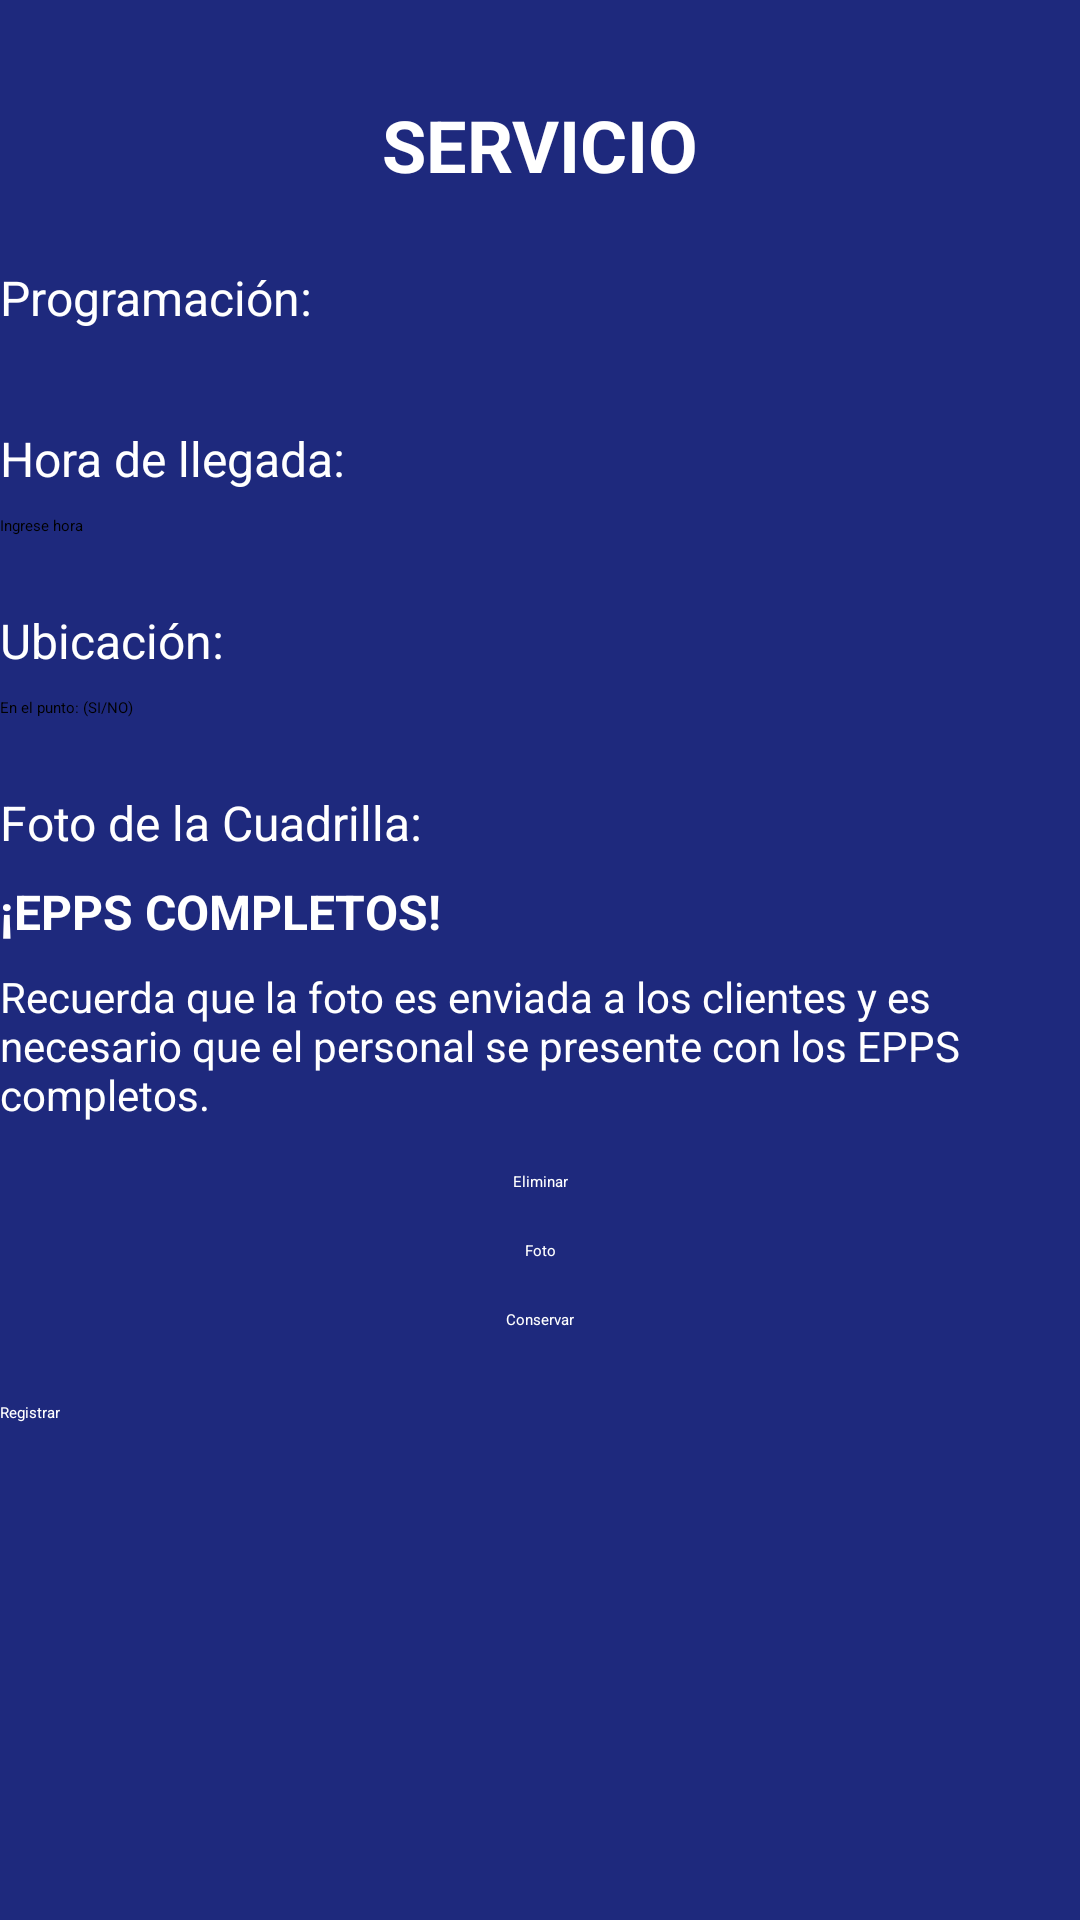

Reconstruct the res/layout file that produces this screen, plus the resources it refers to.
<!-- AndroidManifest.xml: application theme Theme.MyApp.MySplash -->
<!-- res/layout/registro.xml -->
<?xml version="1.0" encoding="utf-8"?>
<androidx.constraintlayout.widget.ConstraintLayout xmlns:android="http://schemas.android.com/apk/res/android"
    xmlns:app="http://schemas.android.com/apk/res-auto"
    android:layout_width="match_parent"
    android:layout_height="match_parent"
    android:background="#1E297D">

    
    <TextView
        android:id="@+id/tvTitulo"
        android:layout_width="wrap_content"
        android:layout_height="wrap_content"
        android:text="SERVICIO"
        android:textColor="#FFFFFF"
        android:textSize="24sp"
        android:textStyle="bold"
        app:layout_constraintTop_toTopOf="parent"
        app:layout_constraintStart_toStartOf="parent"
        app:layout_constraintEnd_toEndOf="parent"
        android:layout_marginTop="32dp"/>

    
    <TextView
        android:id="@+id/tvProgramacion"
        android:layout_width="0dp"
        android:layout_height="wrap_content"
        android:text="Programación:"
        android:textColor="#FFFFFF"
        android:textSize="16sp"
        app:layout_constraintTop_toBottomOf="@id/tvTitulo"
        app:layout_constraintStart_toStartOf="parent"
        app:layout_constraintEnd_toEndOf="parent"
        android:layout_marginTop="24dp"/>

    
    <Spinner
        android:id="@+id/spinnerProgramacion"
        android:layout_width="0dp"
        android:layout_height="wrap_content"
        app:layout_constraintTop_toBottomOf="@id/tvProgramacion"
        app:layout_constraintStart_toStartOf="parent"
        app:layout_constraintEnd_toEndOf="parent"
        android:layout_marginTop="8dp"/>

    
    <TextView
        android:id="@+id/tvHoraLlegada"
        android:layout_width="0dp"
        android:layout_height="wrap_content"
        android:text="Hora de llegada:"
        android:textColor="#FFFFFF"
        android:textSize="16sp"
        app:layout_constraintTop_toBottomOf="@id/spinnerProgramacion"
        app:layout_constraintStart_toStartOf="parent"
        app:layout_constraintEnd_toEndOf="parent"
        android:layout_marginTop="24dp"/>

    
    <EditText
        android:id="@+id/etHoraLlegada"
        android:layout_width="0dp"
        android:layout_height="wrap_content"
        android:hint="Ingrese hora"
        android:backgroundTint="#CCCCCC"
        android:textColor="#000000"
        app:layout_constraintTop_toBottomOf="@id/tvHoraLlegada"
        app:layout_constraintStart_toStartOf="parent"
        app:layout_constraintEnd_toEndOf="parent"
        android:layout_marginTop="8dp"/>

    
    <TextView
        android:id="@+id/tvUbicacion"
        android:layout_width="0dp"
        android:layout_height="wrap_content"
        android:text="Ubicación:"
        android:textColor="#FFFFFF"
        android:textSize="16sp"
        app:layout_constraintTop_toBottomOf="@id/etHoraLlegada"
        app:layout_constraintStart_toStartOf="parent"
        app:layout_constraintEnd_toEndOf="parent"
        android:layout_marginTop="24dp"/>

    
    <EditText
        android:id="@+id/etUbicacion"
        android:layout_width="0dp"
        android:layout_height="wrap_content"
        android:hint="En el punto: (SI/NO)"
        android:backgroundTint="#CCCCCC"
        android:textColor="#000000"
        app:layout_constraintTop_toBottomOf="@id/tvUbicacion"
        app:layout_constraintStart_toStartOf="parent"
        app:layout_constraintEnd_toEndOf="parent"
        android:layout_marginTop="8dp"/>

    
    <TextView
        android:id="@+id/tvFotoCuadrilla"
        android:layout_width="0dp"
        android:layout_height="wrap_content"
        android:text="Foto de la Cuadrilla:"
        android:textColor="#FFFFFF"
        android:textSize="16sp"
        app:layout_constraintTop_toBottomOf="@id/etUbicacion"
        app:layout_constraintStart_toStartOf="parent"
        app:layout_constraintEnd_toEndOf="parent"
        android:layout_marginTop="24dp"/>

    
    <TextView
        android:id="@+id/tvEpps"
        android:layout_width="0dp"
        android:layout_height="wrap_content"
        android:text="¡EPPS COMPLETOS!"
        android:textColor="#FFFFFF"
        android:textSize="16sp"
        android:textStyle="bold"
        app:layout_constraintTop_toBottomOf="@id/tvFotoCuadrilla"
        app:layout_constraintStart_toStartOf="parent"
        app:layout_constraintEnd_toEndOf="parent"
        android:layout_marginTop="8dp"/>

    
    <TextView
        android:id="@+id/tvMensajeFoto"
        android:layout_width="0dp"
        android:layout_height="wrap_content"
        android:text="Recuerda que la foto es enviada a los clientes y es necesario que el personal se presente con los EPPS completos."
        android:textColor="#FFFFFF"
        android:textSize="14sp"
        app:layout_constraintTop_toBottomOf="@id/tvEpps"
        app:layout_constraintStart_toStartOf="parent"
        app:layout_constraintEnd_toEndOf="parent"
        android:layout_marginTop="8dp"/>

    
    <Button
        android:id="@+id/btnEliminar"
        android:layout_width="wrap_content"
        android:layout_height="wrap_content"
        android:text="Eliminar"
        android:backgroundTint="#FF0000"
        android:textColor="#FFFFFF"
        app:layout_constraintTop_toBottomOf="@id/tvMensajeFoto"
        app:layout_constraintStart_toStartOf="parent"
        app:layout_constraintEnd_toEndOf="parent"
        android:layout_marginTop="16dp"/>

    
    <Button
        android:id="@+id/btnFoto"
        android:layout_width="wrap_content"
        android:layout_height="wrap_content"
        android:text="Foto"
        android:backgroundTint="#00FF00"
        android:textColor="#FFFFFF"
        app:layout_constraintTop_toBottomOf="@id/btnEliminar"
        app:layout_constraintStart_toStartOf="parent"
        app:layout_constraintEnd_toEndOf="parent"
        android:layout_marginTop="16dp"/>

    
    <Button
        android:id="@+id/btnConservar"
        android:layout_width="wrap_content"
        android:layout_height="wrap_content"
        android:text="Conservar"
        android:backgroundTint="#007A3D"
        android:textColor="#FFFFFF"
        app:layout_constraintTop_toBottomOf="@id/btnFoto"
        app:layout_constraintStart_toStartOf="parent"
        app:layout_constraintEnd_toEndOf="parent"
        android:layout_marginTop="16dp"/>

    
    <Button
        android:id="@+id/btnRegistrar"
        android:layout_width="0dp"
        android:layout_height="wrap_content"
        android:text="Registrar"
        android:backgroundTint="#1E297D"
        android:textColor="#FFFFFF"
        app:layout_constraintTop_toBottomOf="@id/btnConservar"
        app:layout_constraintStart_toStartOf="parent"
        app:layout_constraintEnd_toEndOf="parent"
        android:layout_marginTop="24dp"/>

</androidx.constraintlayout.widget.ConstraintLayout>
<!-- resources referenced by this layout -->
<resources>

</resources>
